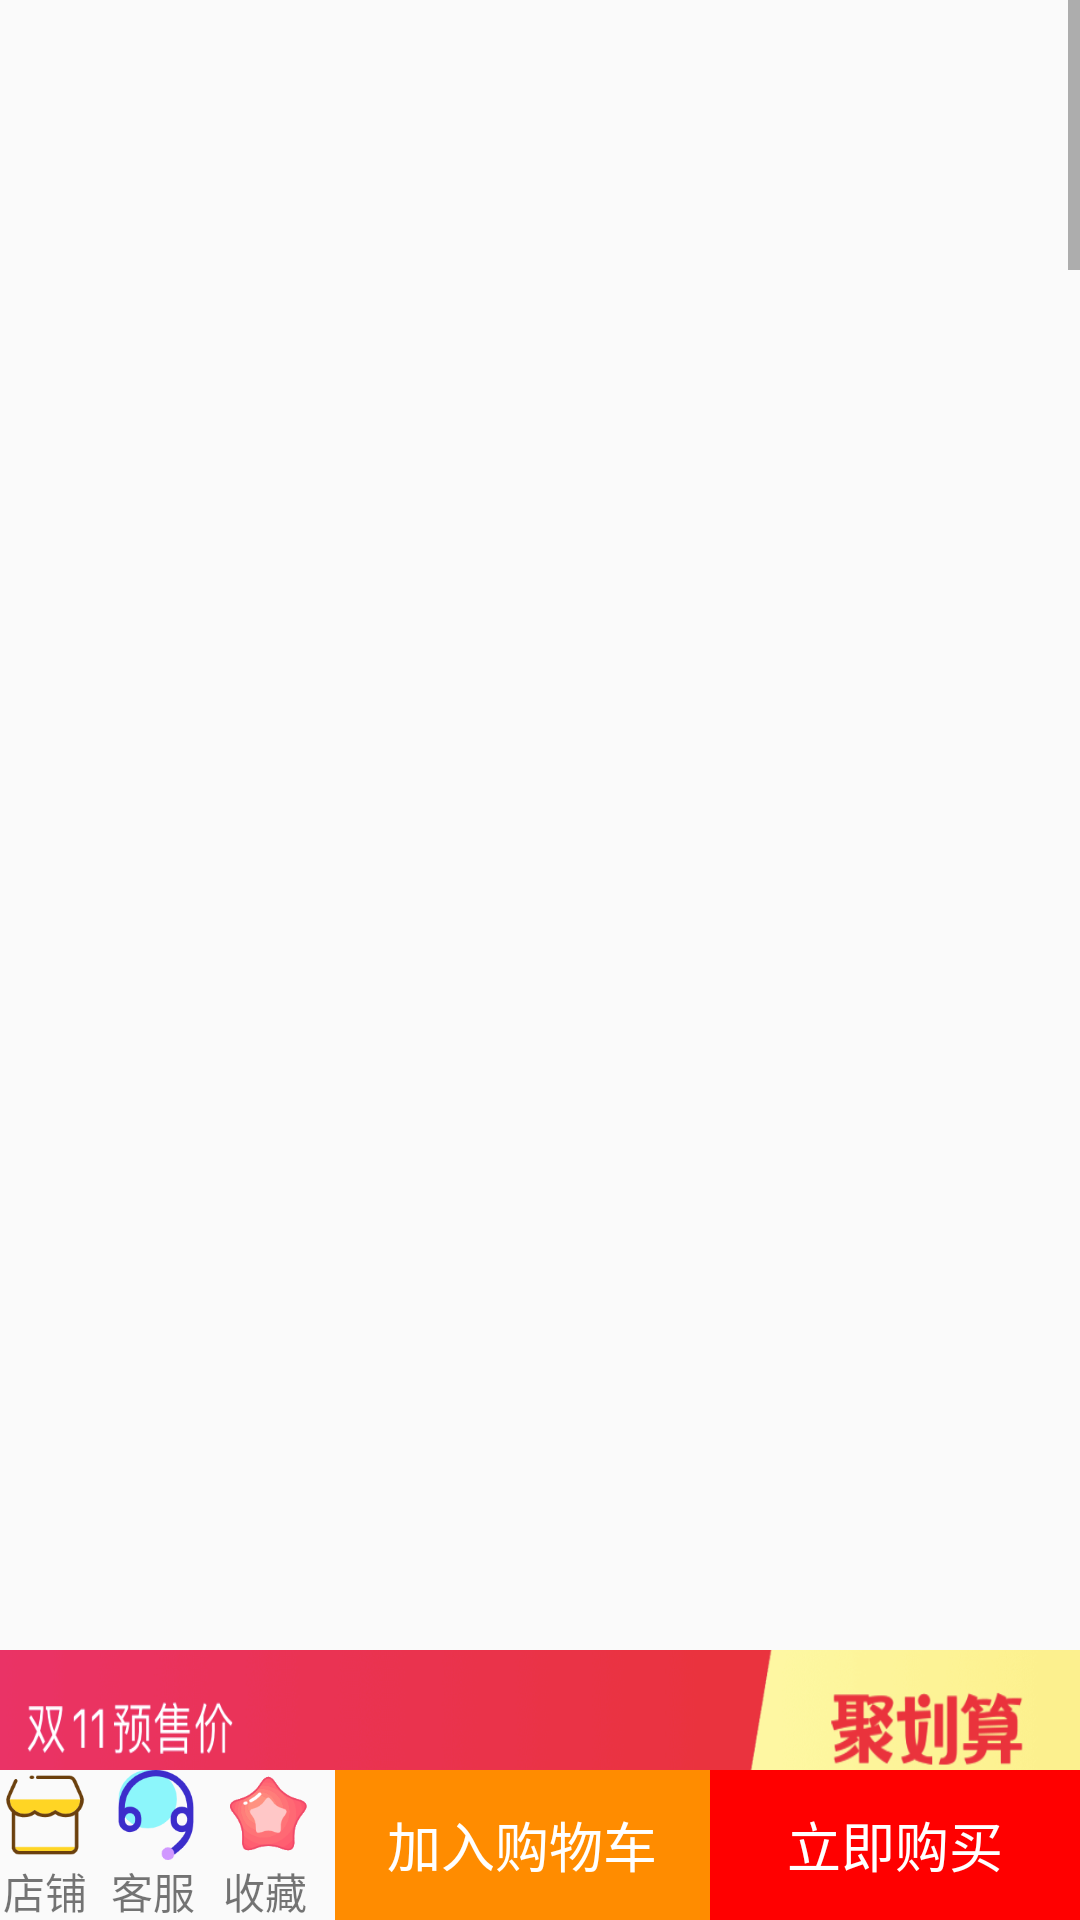

Here is an Android app screen rendered from its layout file. Give the layout XML and the strings, colors and styles it references.
<!-- AndroidManifest.xml: application theme AppTheme -->
<!-- res/layout/activity_item.xml -->
<?xml version="1.0" encoding="utf-8"?>
<RelativeLayout xmlns:android="http://schemas.android.com/apk/res/android"
    xmlns:app="http://schemas.android.com/apk/res-auto"
    xmlns:tools="http://schemas.android.com/tools"
    android:layout_width="match_parent"
    android:layout_height="match_parent"
    android:layout_weight="1"
    tools:context="zsc.androidstudy.MainActivity">

    <ScrollView
        android:id="@+id/scrollView1"
        android:layout_width="match_parent"
        android:layout_height="fill_parent"
        android:layout_above="@+id/gouwulan"
        android:layout_marginTop="0dp"
        android:layout_marginBottom="0dp">

        <LinearLayout
            android:layout_width="match_parent"
            android:layout_height="wrap_content"
            android:orientation="vertical">

            <FrameLayout

                android:layout_width="match_parent"
                android:layout_height="550dp">
                
                <androidx.viewpager.widget.ViewPager
                    android:id="@+id/live_view_pager"
                    android:layout_width="match_parent"
                    android:layout_height="match_parent" />
                
                <LinearLayout
                    android:id="@+id/live_indicator"
                    android:layout_width="wrap_content"
                    android:layout_height="10dp"
                    android:layout_gravity="bottom|right"
                    android:layout_marginRight="5dp"
                    android:orientation="horizontal" />
            </FrameLayout>
            <LinearLayout
                android:layout_width="match_parent"
                android:layout_height="150dp"
                android:layout_weight="1"
                android:background="@drawable/juhuasuan"/>
            <LinearLayout
                android:layout_width="match_parent"
                android:layout_height="80dp">
                <LinearLayout
                    android:layout_width="wrap_content"
                    android:layout_height="wrap_content"
                    android:orientation="vertical">
                    <LinearLayout
                        android:layout_width="wrap_content"
                        android:layout_height="wrap_content"
                        android:orientation="horizontal">
                    <ImageView
                        android:layout_width="60dp"
                        android:layout_height="25dp"
                        android:layout_marginTop="10dp"
                        android:background="@drawable/tianmao"/>
                    <TextView
                        android:layout_width="wrap_content"
                        android:layout_height="wrap_content"
                        android:text="Hazzys哈吉斯男士长袖针织衫韩版复古毛衣商务男装羊毛衫薄款潮流"
                        android:textSize="20dp"
                        android:textColor="@color/black"/>
                    </LinearLayout>

                    <LinearLayout
                        android:layout_width="match_parent"
                        android:layout_height="wrap_content"
                        android:layout_marginTop="4dp"
                        android:orientation="horizontal">
                        <LinearLayout
                            android:layout_width="wrap_content"
                            android:layout_height="wrap_content"
                            android:layout_weight="2">
                            <TextView
                                android:layout_width="wrap_content"
                                android:layout_height="wrap_content"
                                android:text="发货:上海"
                                android:layout_marginLeft="30dp"
                                android:textSize="18dp"
                                android:textColor="@color/black"/>
                        </LinearLayout>

                        <LinearLayout
                            android:layout_width="wrap_content"
                            android:layout_height="wrap_content"
                            android:layout_weight="2">
                            <TextView
                                android:layout_width="wrap_content"
                                android:layout_height="wrap_content"
                                android:text="快递：0.00"
                                android:textSize="18dp"
                                android:textColor="@color/black"/>
                        </LinearLayout>
                        <LinearLayout
                            android:layout_width="wrap_content"
                            android:layout_height="wrap_content"
                            android:layout_weight="1">

                            <TextView
                                android:layout_width="wrap_content"
                                android:layout_height="wrap_content"
                                android:text="已预定 167件"
                                android:textColor="@color/black"
                                android:textSize="18dp" />
                        </LinearLayout>
                    </LinearLayout>
                </LinearLayout>
            </LinearLayout>
            <LinearLayout
                android:layout_width="match_parent"
                android:layout_height="85dp"
                android:background="@drawable/baozhang"/>
            <ImageView
                android:layout_width="match_parent"
                android:layout_height="650dp"
                android:background="@drawable/detail"/>
            <ImageView
                android:layout_width="match_parent"
                android:layout_height="450dp"
                android:background="@drawable/detail1"/>
            <ImageView
                android:layout_width="match_parent"
                android:layout_height="650dp"
                android:background="@drawable/detail2"/>
            <ImageView
                android:layout_width="match_parent"
                android:layout_height="650dp"
                android:background="@drawable/detail3"/>
            <ImageView
                android:layout_width="match_parent"
                android:layout_height="600dp"
                android:background="@drawable/detail4"/>
        </LinearLayout>
    </ScrollView>

    <LinearLayout
        android:layout_height="50dp"
        android:id="@+id/gouwulan"
        android:layout_width="match_parent"
        android:orientation="horizontal"
        android:layout_gravity="bottom"
        android:layout_alignParentBottom="true">

        <LinearLayout
            android:layout_width="wrap_content"
            android:layout_height="50dp"
            android:layout_alignParentBottom="true"
            android:layout_gravity="bottom"
            android:layout_weight="5"
            android:orientation="horizontal">

            <LinearLayout
                android:layout_width="wrap_content"
                android:layout_height="match_parent"
                android:layout_weight="1">

                <LinearLayout
                    android:layout_width="wrap_content"
                    android:layout_height="match_parent"
                    android:orientation="vertical">

                    <Button
                        android:layout_width="30dp"
                        android:layout_height="30dp"
                        android:layout_gravity="center"
                        android:background="@drawable/dianpu" />

                    <TextView
                        android:layout_width="wrap_content"
                        android:layout_height="wrap_content"
                        android:layout_gravity="center"
                        android:text="店铺" />
                </LinearLayout>
            </LinearLayout>

            <LinearLayout
                android:layout_width="wrap_content"
                android:layout_height="match_parent"
                android:layout_weight="1">
                <LinearLayout
                    android:layout_width="wrap_content"
                    android:layout_height="match_parent"
                    android:orientation="vertical">
                    <Button
                        android:layout_width="30dp"
                        android:layout_height="30dp"
                        android:background="@drawable/chat"
                        android:layout_gravity="center"/>
                    <TextView
                        android:layout_width="match_parent"
                        android:layout_height="match_parent"
                        android:text="客服"
                        android:layout_gravity="center"/>
                </LinearLayout>
            </LinearLayout>

            <LinearLayout
                android:layout_width="wrap_content"
                android:layout_height="match_parent"
                android:layout_weight="1">
                <LinearLayout
                    android:layout_width="wrap_content"
                    android:layout_height="match_parent"
                    android:orientation="vertical">
                    <Button
                        android:layout_width="30dp"
                        android:layout_height="30dp"
                        android:background="@drawable/shoucang1"
                        android:layout_gravity="center"/>
                    <TextView
                        android:layout_width="match_parent"
                        android:layout_height="match_parent"
                        android:text="收藏"
                        android:layout_gravity="center"/>
                </LinearLayout>
            </LinearLayout>
        </LinearLayout>
        <LinearLayout
            android:layout_width="wrap_content"
            android:layout_height="50dp"
            android:orientation="vertical"
            android:gravity="left"
            android:layout_weight="8"
            android:layout_alignParentBottom="true"
            android:layout_gravity="bottom">

            <Button
                android:id="@+id/jiaru"
                android:layout_width="match_parent"
                android:layout_height="50dp"
                android:background="@color/darkorange"
                android:text="加入购物车"
                android:textColor="@color/white"
                android:textSize="18dp"
                android:layout_gravity="right"/>
        </LinearLayout>
        <LinearLayout
            android:layout_width="wrap_content"
            android:layout_height="50dp"
            android:orientation="vertical"
            android:gravity="left"
            android:layout_weight="8"
            android:layout_alignParentBottom="true"
            android:layout_gravity="bottom">
            <Button
                android:id="@+id/lijigoumai"
                android:layout_width="match_parent"
                android:layout_height="50dp"
                android:background="@color/red"
                android:text="立即购买"
                android:textColor="@color/white"
                android:textSize="18dp"
                android:layout_gravity="right"/>
        </LinearLayout>
    </LinearLayout>
</RelativeLayout>
<!-- resources referenced by this layout -->
<resources>
  <color name="black">#000000</color>
  <color name="darkorange">#FF8C00</color>
  <color name="red">#FF0000</color>
  <color name="white">#FFFFFF</color>
  <!-- drawable baozhang: png bitmap (drawable, 46276 bytes) -->
  <!-- drawable chat: png bitmap (drawable, 6401 bytes) -->
  <!-- drawable detail: jpg bitmap (drawable, 110618 bytes) -->
  <!-- drawable detail1: jpg bitmap (drawable, 107749 bytes) -->
  <!-- drawable detail2: jpg bitmap (drawable, 221413 bytes) -->
  <!-- drawable detail3: jpg bitmap (drawable, 155761 bytes) -->
  <!-- drawable detail4: jpg bitmap (drawable, 209889 bytes) -->
  <!-- drawable dianpu: png bitmap (drawable, 4120 bytes) -->
  <!-- drawable juhuasuan: png bitmap (drawable, 168479 bytes) -->
  <!-- drawable shoucang1: png bitmap (drawable, 7932 bytes) -->
  <!-- drawable tianmao: png bitmap (drawable, 4829 bytes) -->
  <style name="AppTheme" parent="Theme.AppCompat.Light.NoActionBar">
          
          <item name="colorPrimary">@color/colorPrimary</item>
          <item name="colorPrimaryDark">@color/colorPrimaryDark</item>
          <item name="colorAccent">@color/colorAccent</item>
      </style>
  <color name="colorPrimary">#008577</color>
  <color name="colorPrimaryDark">#00574B</color>
  <color name="colorAccent">#D81B60</color>
</resources>
